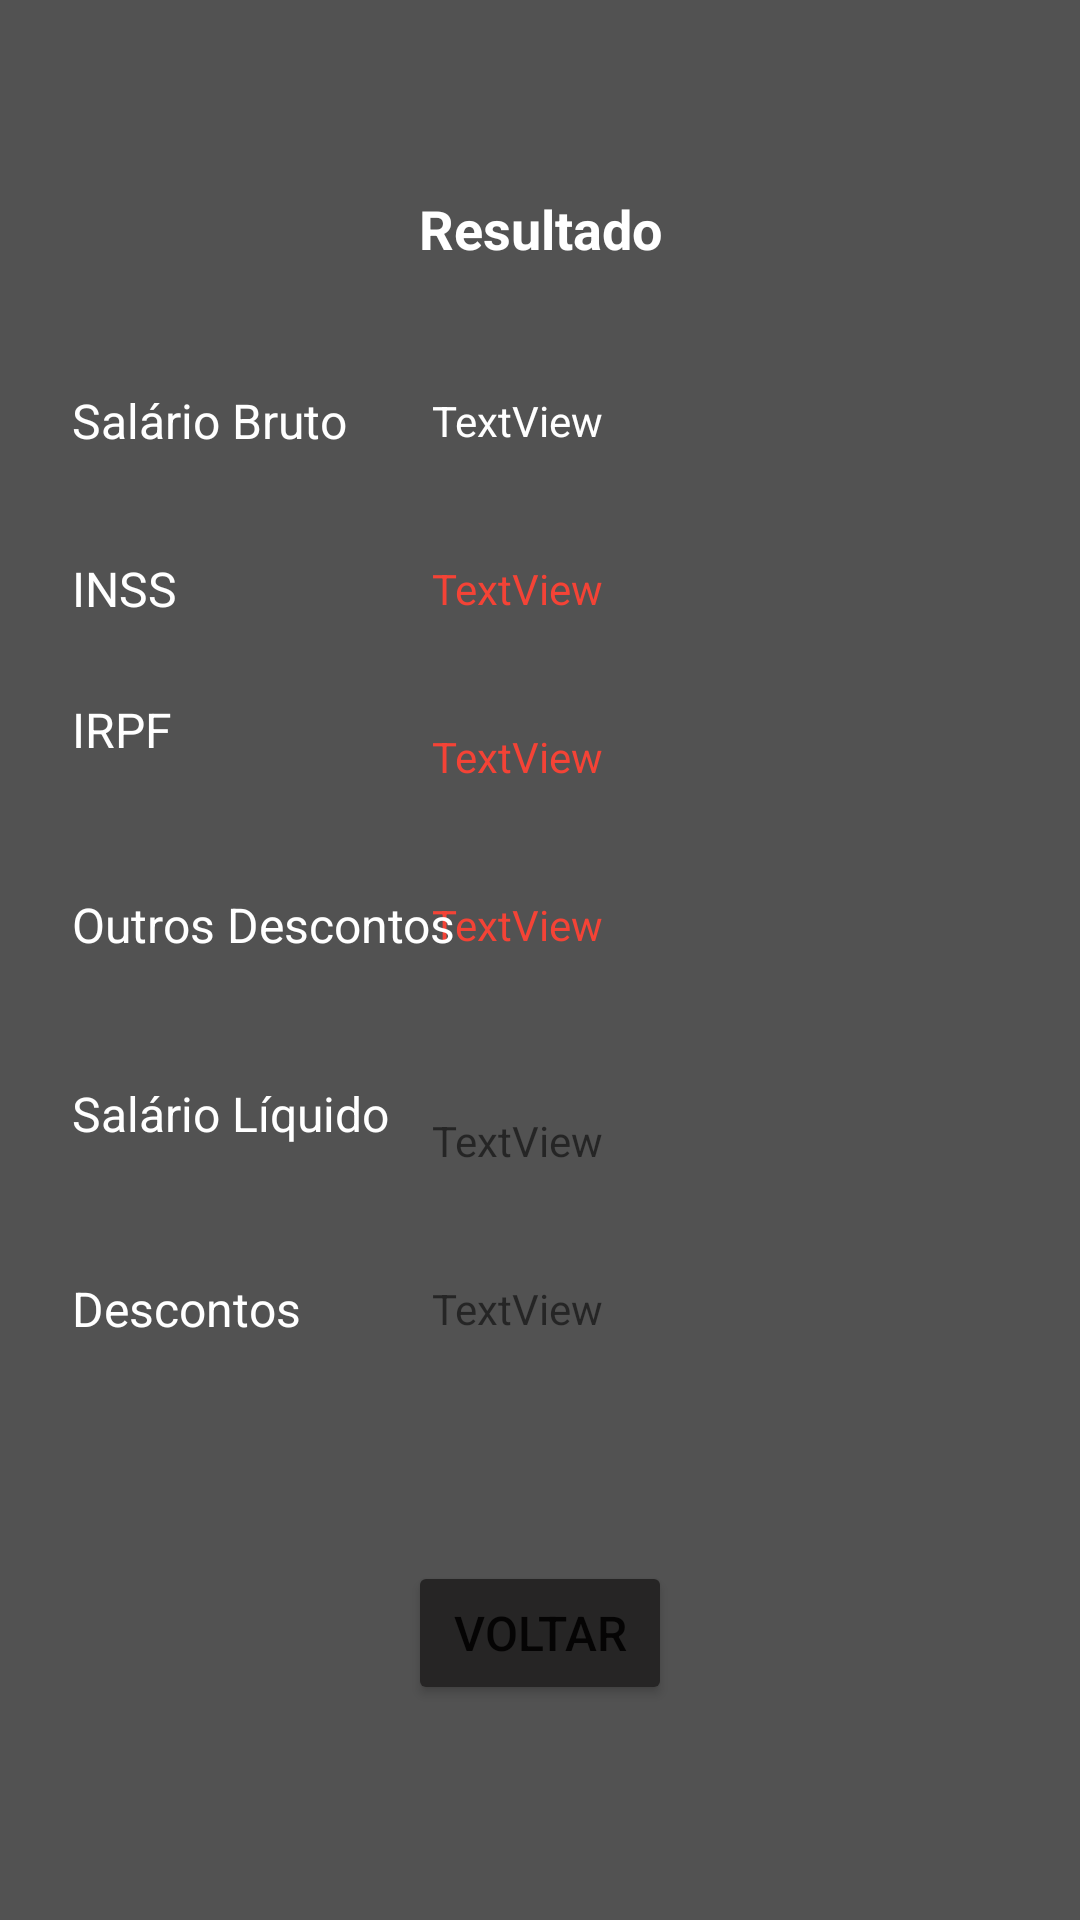

Here is an Android app screen rendered from its layout file. Give the layout XML and the strings, colors and styles it references.
<!-- AndroidManifest.xml: application theme Theme.CalculadoraSalarioProjeto -->
<!-- res/layout/activity_resultado.xml -->
<?xml version="1.0" encoding="utf-8"?>
<androidx.constraintlayout.widget.ConstraintLayout xmlns:android="http://schemas.android.com/apk/res/android"
    xmlns:app="http://schemas.android.com/apk/res-auto"
    xmlns:tools="http://schemas.android.com/tools"
    android:layout_width="match_parent"
    android:layout_height="match_parent"
    tools:context=".ResultadoActivity">

    <TextView
        android:id="@+id/inssTextView"
        android:layout_width="200dp"
        android:layout_height="40dp"
        android:layout_marginTop="16dp"
        android:layout_marginEnd="16dp"
        android:gravity="center_vertical"
        android:text="TextView"
        android:textColor="#F44336"
        app:layout_constraintEnd_toEndOf="parent"
        app:layout_constraintTop_toBottomOf="@+id/textViewResultSalario" />

    <TextView
        android:id="@+id/irrfTextView"
        android:layout_width="200dp"
        android:layout_height="40dp"
        android:layout_marginTop="16dp"
        android:layout_marginEnd="16dp"
        android:gravity="center_vertical"
        android:text="TextView"
        android:textColor="#F44336"
        app:layout_constraintEnd_toEndOf="parent"
        app:layout_constraintTop_toBottomOf="@+id/inssTextView" />

    <TextView
        android:id="@+id/descontosTextView"
        android:layout_width="200dp"
        android:layout_height="40dp"
        android:layout_marginTop="16dp"
        android:layout_marginEnd="16dp"
        android:gravity="center_vertical"
        android:text="TextView"
        android:textColor="#F44336"
        app:layout_constraintEnd_toEndOf="parent"
        app:layout_constraintTop_toBottomOf="@+id/irrfTextView" />

    <TextView
        android:id="@+id/salarioLiquidoTextView"
        android:layout_width="200dp"
        android:layout_height="40dp"
        android:layout_marginTop="32dp"
        android:layout_marginEnd="16dp"
        android:gravity="center_vertical"
        android:text="TextView"
        app:layout_constraintEnd_toEndOf="parent"
        app:layout_constraintTop_toBottomOf="@+id/descontosTextView" />

    <TextView
        android:id="@+id/totalDescontoTextView"
        android:layout_width="200dp"
        android:layout_height="40dp"
        android:layout_marginTop="16dp"
        android:layout_marginEnd="16dp"
        android:gravity="center_vertical"
        android:text="TextView"
        app:layout_constraintEnd_toEndOf="parent"
        app:layout_constraintTop_toBottomOf="@+id/salarioLiquidoTextView" />

    <TextView
        android:id="@+id/textView7"
        android:layout_width="wrap_content"
        android:layout_height="40dp"
        android:layout_marginStart="24dp"
        android:layout_marginTop="16dp"
        android:gravity="center_vertical"
        android:text="INSS"
        android:textColor="#FFFFFF"
        android:textSize="16sp"
        app:layout_constraintStart_toStartOf="parent"
        app:layout_constraintTop_toBottomOf="@+id/textView6" />

    <TextView
        android:id="@+id/textView8"
        android:layout_width="wrap_content"
        android:layout_height="40dp"
        android:layout_marginStart="24dp"
        android:layout_marginTop="16dp"
        android:text="IRPF"
        android:textColor="#FFFFFF"
        android:textSize="16sp"
        app:layout_constraintStart_toStartOf="parent"
        app:layout_constraintTop_toBottomOf="@+id/textView7" />

    <TextView
        android:id="@+id/textView9"
        android:layout_width="wrap_content"
        android:layout_height="40dp"
        android:layout_marginStart="24dp"
        android:layout_marginTop="16dp"
        android:gravity="center_vertical"
        android:text="Outros Descontos"
        android:textColor="#FFFFFF"
        android:textSize="16sp"
        app:layout_constraintStart_toStartOf="parent"
        app:layout_constraintTop_toBottomOf="@+id/textView8" />

    <TextView
        android:id="@+id/textView5"
        android:layout_width="0dp"
        android:layout_height="wrap_content"
        android:layout_marginStart="24dp"
        android:layout_marginTop="64dp"
        android:layout_marginEnd="24dp"
        android:gravity="center_horizontal"
        android:text="Resultado"
        android:textColor="#FFFFFF"
        android:textSize="18sp"
        android:textStyle="bold"
        app:layout_constraintEnd_toEndOf="parent"
        app:layout_constraintStart_toStartOf="parent"
        app:layout_constraintTop_toTopOf="parent" />

    <TextView
        android:id="@+id/textView6"
        android:layout_width="wrap_content"
        android:layout_height="40dp"
        android:layout_marginStart="24dp"
        android:layout_marginTop="32dp"
        android:gravity="center_vertical"
        android:text="Salário Bruto"
        android:textColor="#FFFFFF"
        android:textSize="16sp"
        app:layout_constraintStart_toStartOf="parent"
        app:layout_constraintTop_toBottomOf="@+id/textView5" />

    <TextView
        android:id="@+id/textView10"
        android:layout_width="wrap_content"
        android:layout_height="40dp"
        android:layout_marginStart="24dp"
        android:layout_marginTop="32dp"
        android:text="Salário Líquido"
        android:textColor="#FFFFFF"
        android:textSize="16sp"
        app:layout_constraintStart_toStartOf="parent"
        app:layout_constraintTop_toBottomOf="@+id/textView9" />

    <TextView
        android:id="@+id/textView11"
        android:layout_width="wrap_content"
        android:layout_height="40dp"
        android:layout_marginStart="24dp"
        android:layout_marginTop="16dp"
        android:gravity="center_vertical"
        android:text="Descontos"
        android:textColor="#FFFFFF"
        android:textSize="16sp"
        app:layout_constraintStart_toStartOf="parent"
        app:layout_constraintTop_toBottomOf="@+id/textView10" />

    <Button
        android:id="@+id/buttonVoltar"
        android:layout_width="wrap_content"
        android:layout_height="wrap_content"
        android:layout_marginStart="16dp"
        android:layout_marginTop="64dp"
        android:layout_marginEnd="16dp"
        android:backgroundTint="#262525"
        android:text="Voltar"
        android:textSize="16sp"
        app:layout_constraintEnd_toEndOf="parent"
        app:layout_constraintStart_toStartOf="parent"
        app:layout_constraintTop_toBottomOf="@+id/textView11" />

    <TextView
        android:id="@+id/textViewResultSalario"
        android:layout_width="200dp"
        android:layout_height="40dp"
        android:layout_marginTop="32dp"
        android:layout_marginEnd="16dp"
        android:gravity="center_vertical"
        android:text="TextView"
        android:textColor="#FFFFFF"
        app:layout_constraintEnd_toEndOf="parent"
        app:layout_constraintTop_toBottomOf="@+id/textView5" />
</androidx.constraintlayout.widget.ConstraintLayout>
<!-- resources referenced by this layout -->
<resources>
  <style name="Theme.CalculadoraSalarioProjeto" parent="Theme.MaterialComponents.DayNight.NoActionBar">
          
          <item name="colorPrimary">@color/purple_500</item>
          <item name="colorPrimaryVariant">@color/colorPrimaryVariant</item>
          <item name="colorOnPrimary">@color/white</item>
          
          <item name="colorSecondary">@color/teal_200</item>
          <item name="colorSecondaryVariant">@color/teal_700</item>
          <item name="colorOnSecondary">@color/black</item>
          
          <item name="android:statusBarColor" tools:targetApi="l">?attr/colorPrimaryVariant</item>
          
          <item name="android:colorBackground">@color/fundo_app</item>
      </style>
  <color name="purple_500">#FF6200EE</color>
  <color name="colorPrimaryVariant">#262525</color>
  <color name="white">#FFFFFFFF</color>
  <color name="teal_200">#FF03DAC5</color>
  <color name="teal_700">#FF018786</color>
  <color name="black">#FF000000</color>
  <color name="fundo_app">#525252</color>
</resources>
